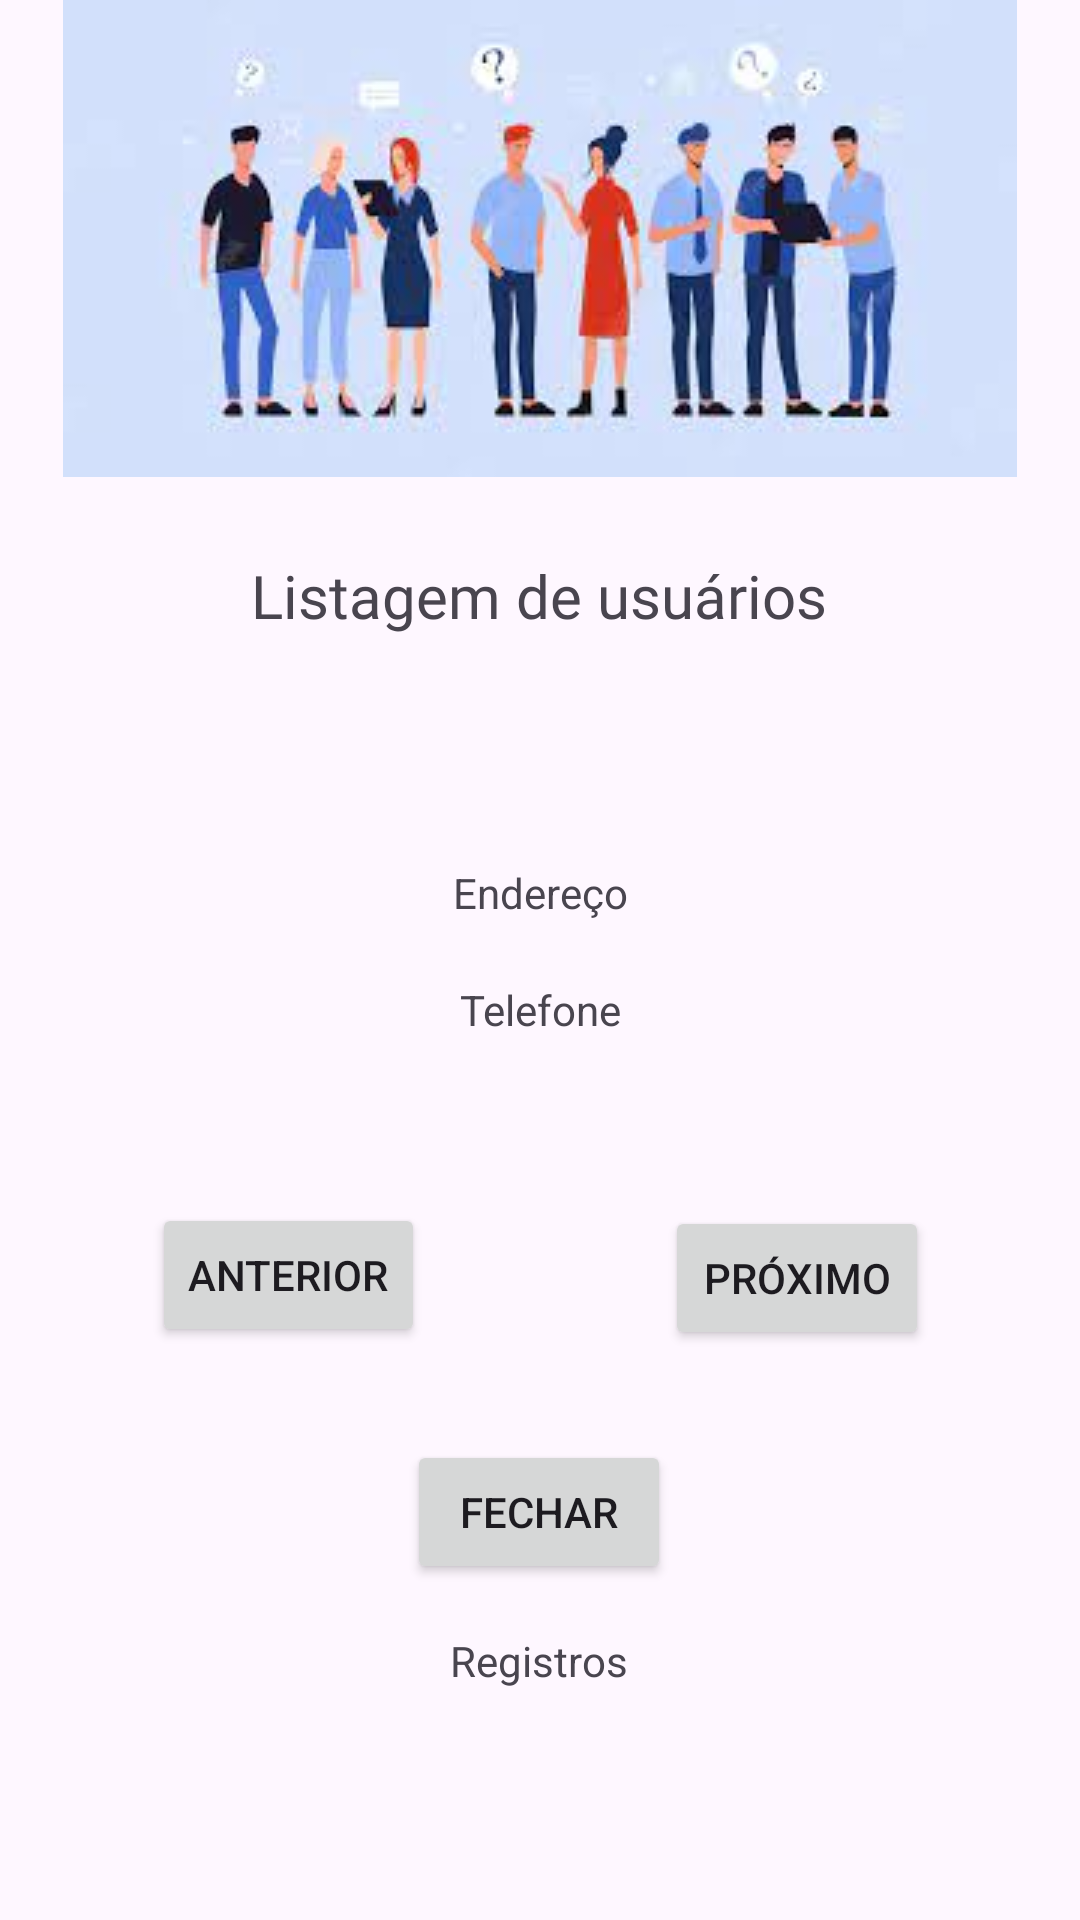

Layout XML and referenced resources for this Android screen:
<!-- AndroidManifest.xml: application theme Theme.Apostila7SistemaDeCadastro -->
<!-- res/layout/listar.xml -->
<?xml version="1.0" encoding="utf-8"?>

<androidx.constraintlayout.widget.ConstraintLayout xmlns:android="http://schemas.android.com/apk/res/android"
    xmlns:app="http://schemas.android.com/apk/res-auto"
    xmlns:tools="http://schemas.android.com/tools"
    android:layout_width="match_parent"
    android:layout_height="match_parent">

    <ImageView
        android:id="@+id/imageView3"
        android:layout_width="match_parent"
        android:layout_height="wrap_content"
        android:layout_weight="1"
        app:srcCompat="@drawable/images" />

    <TextView
        android:id="@+id/textView7"
        android:layout_width="wrap_content"
        android:layout_height="wrap_content"
        android:layout_marginStart="91dp"
        android:layout_marginTop="26dp"
        android:layout_marginEnd="92dp"
        android:layout_weight="1"
        android:fontFamily="@font/alfa_slab_one"
        android:text="Listagem de usuários"
        android:textSize="20dp"
        app:layout_constraintEnd_toEndOf="parent"
        app:layout_constraintStart_toStartOf="parent"
        app:layout_constraintTop_toBottomOf="@+id/imageView3" />

    <Button
        android:id="@+id/btnFechar"
        android:layout_width="wrap_content"
        android:layout_height="wrap_content"
        android:layout_marginStart="159dp"
        android:layout_marginTop="30dp"
        android:layout_marginEnd="160dp"
        android:text="Fechar"
        app:layout_constraintEnd_toEndOf="parent"
        app:layout_constraintStart_toStartOf="parent"
        app:layout_constraintTop_toBottomOf="@+id/btnProximo" />

    <TextView
        android:id="@+id/txtStatus"
        android:layout_width="wrap_content"
        android:layout_height="wrap_content"
        android:layout_marginStart="175dp"
        android:layout_marginTop="59dp"
        android:layout_marginEnd="176dp"
        android:layout_marginBottom="120dp"
        android:text="Registros"
        app:layout_constraintBottom_toBottomOf="parent"
        app:layout_constraintEnd_toEndOf="parent"
        app:layout_constraintStart_toStartOf="parent"
        app:layout_constraintTop_toBottomOf="@+id/btnFechar" />

    <Button
        android:id="@+id/btnAnterior"
        android:layout_width="wrap_content"
        android:layout_height="wrap_content"
        android:layout_marginStart="80dp"
        android:layout_marginTop="189dp"
        android:layout_marginEnd="40dp"
        android:text="Anterior"
        app:layout_constraintEnd_toStartOf="@+id/btnProximo"
        app:layout_constraintStart_toStartOf="parent"
        app:layout_constraintTop_toBottomOf="@+id/textView7" />

    <Button
        android:id="@+id/btnProximo"
        android:layout_width="wrap_content"
        android:layout_height="wrap_content"
        android:layout_marginStart="40dp"
        android:layout_marginTop="190dp"
        android:layout_marginEnd="80dp"
        android:text="Próximo"
        app:layout_constraintEnd_toEndOf="parent"
        app:layout_constraintStart_toEndOf="@+id/btnAnterior"
        app:layout_constraintTop_toBottomOf="@+id/textView7" />

    <TextView
        android:id="@+id/txtNome"
        android:layout_width="wrap_content"
        android:layout_height="wrap_content"
        android:layout_marginStart="186dp"
        android:layout_marginTop="38dp"
        android:layout_marginEnd="187dp"
        android:text="Nome"
        app:layout_constraintEnd_toEndOf="parent"
        app:layout_constraintStart_toStartOf="parent"
        app:layout_constraintTop_toBottomOf="@+id/textView7" />

    <TextView
        android:id="@+id/txtEndereco"
        android:layout_width="wrap_content"
        android:layout_height="wrap_content"
        android:layout_marginStart="176dp"
        android:layout_marginTop="19dp"
        android:layout_marginEnd="176dp"
        android:text="Endereço"
        app:layout_constraintEnd_toEndOf="parent"
        app:layout_constraintStart_toStartOf="parent"
        app:layout_constraintTop_toBottomOf="@+id/txtNome" />

    <TextView
        android:id="@+id/txtTelefone"
        android:layout_width="wrap_content"
        android:layout_height="wrap_content"
        android:layout_marginStart="178dp"
        android:layout_marginTop="20dp"
        android:layout_marginEnd="178dp"
        android:text="Telefone"
        app:layout_constraintEnd_toEndOf="parent"
        app:layout_constraintStart_toStartOf="parent"
        app:layout_constraintTop_toBottomOf="@+id/txtEndereco" />

</androidx.constraintlayout.widget.ConstraintLayout>
<!-- resources referenced by this layout -->
<resources>
  <!-- drawable images: png bitmap (drawable, 7522 bytes) -->
  <style name="Theme.Apostila7SistemaDeCadastro" parent="Base.Theme.Apostila7SistemaDeCadastro" />
  <style name="Base.Theme.Apostila7SistemaDeCadastro" parent="Theme.Material3.DayNight.NoActionBar">
          
          
      </style>
</resources>
